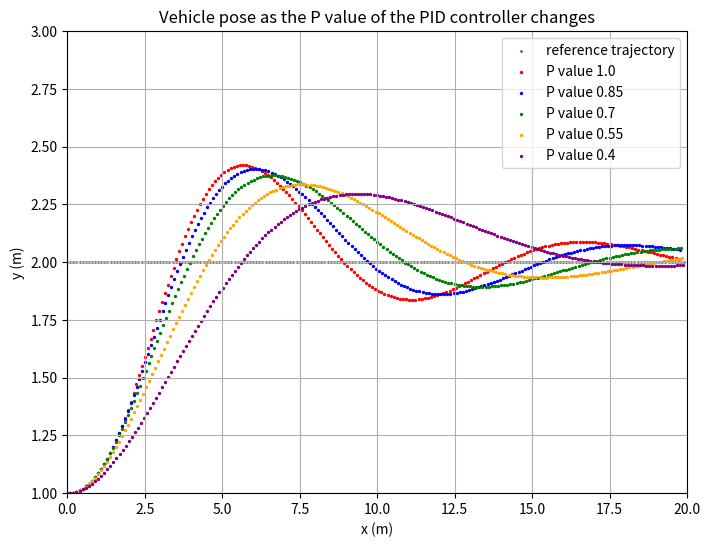

The script that saved this image:
# [redacted]
# A python script comparing 5 unique P values, 5 unique I values, and 5 unique D values values for the Python PID (Proportional Integral Derivative) control algorithm

import numpy as np
import matplotlib.pyplot as plt
import math

class State:
    def __init__(self, x, y, yaw, L=3.0):
        self.x = x
        self.y = y
        self.yaw = yaw
        self.L = L

    def predict(self, velocity, angle, dt):
        angle = np.clip(angle, -np.deg2rad(30), np.deg2rad(30))
        xdot = velocity * np.cos(self.yaw) * dt
        ydot = velocity * np.sin(self.yaw) * dt
        yawdot = velocity * np.tan(angle) / self.L * dt
        self.x += xdot
        self.y += ydot
        self.yaw += yawdot

def find_nearest(x, y, cx, cy):
    dx = x - cx
    dy = y - cy
    d = np.hypot(dy, dx)
    return np.argmin(d)

class PID:
    def __init__(self, p, i, d):
        self.P = p
        self.I = i
        self.D = d
        self.previous_error = 0.0
        self.integral_error = 0.0

    def get_control(self, error, dt=0.1):
        proportional_error = error
        derivative_error = (error - self.previous_error) / dt
        self.integral_error += error * dt
        self.previous_error = error
        control = np.clip(
            proportional_error * self.P + self.integral_error * self.I + derivative_error * self.D,
            -np.deg2rad(30),
            np.deg2rad(30)
        )
        return control

# Initialize variables for simulation
px = np.arange(0, 20, 0.1)
offset = 2.0
p_coeff = 1.0
py = offset * np.ones(px.shape)
global_poses = []

# Simulate varying P values in PID controller
for k in range(5):
    pid = PID(p_coeff, 0.01, 1.0)
    state = State(x=0.0, y=1.0, yaw=0.0)
    pose = []
    pose.append([state.x, state.y, p_coeff])

    for i in range(len(px)):
        idx = find_nearest(state.x, state.y, px, py)
        alpha = py[idx] - state.y
        delta = pid.get_control(alpha)
        state.predict(velocity=1.0, angle=delta, dt=0.1)
        pose.append([state.x, state.y, p_coeff])

    global_poses.append(pose)
    p_coeff -= 0.15

global_poses = np.array(global_poses)

px = np.arange(0, 20, 0.1)
offset = 2.0
i_coeff = 0.005
py = offset * np.ones(px.shape)
global_poses2 = []

# Simulate varying I values in PID controller
for k in range(5):
    pid = PID(1.0, i_coeff, 1.0)
    state = State(x=0.0, y=1.0, yaw=0.0)
    pose = []
    pose.append([state.x, state.y, i_coeff])

    for j in range(len(px)):
        idx = find_nearest(state.x, state.y, px, py)
        alpha = py[idx] - state.y
        delta = pid.get_control(alpha)
        state.predict(velocity=1.0, angle=delta, dt=0.1)
        pose.append([state.x, state.y, i_coeff])

    global_poses2.append(pose)
    i_coeff += 0.025

global_poses2 = np.array(global_poses2)

px = np.arange(0, 20, 0.1)
offset = 2.0
d_coeff = 1.0
py = offset * np.ones(px.shape)
global_poses3 = []

# Simulate varying D values in PID controller
for k in range(5):
    pid = PID(1.0, 0.01, d_coeff)
    state = State(x=0.0, y=1.0, yaw=0.0)
    pose = []
    pose.append([state.x, state.y, d_coeff])

    for j in range(len(px)):
        idx = find_nearest(state.x, state.y, px, py)
        alpha = py[idx] - state.y
        delta = pid.get_control(alpha)
        state.predict(velocity=1.0, angle=delta, dt=0.1)
        pose.append([state.x, state.y, d_coeff])

    global_poses3.append(pose)
    d_coeff += 0.6

global_poses3 = np.array(global_poses3)

# Plot the results
plt.figure(figsize=(8, 6))
plt.scatter(px, py, s=1, label="reference trajectory")

colors = ["red", "blue", "green", "orange", "purple"]

for j, color in zip(range(len(global_poses[:, 0, 0])), colors):
    plt.scatter(global_poses[j, :, 0], global_poses[j, :, 1], s=2, color=color, label="P value " + str(round(global_poses[j, 0, 2], 2)))

plt.xlabel("x (m)")
plt.ylabel("y (m)")
plt.title("Vehicle pose as the P value of the PID controller changes")
plt.grid()
plt.legend()
plt.ylim(1, 3)
plt.xlim(0, 20)
plt.show()
